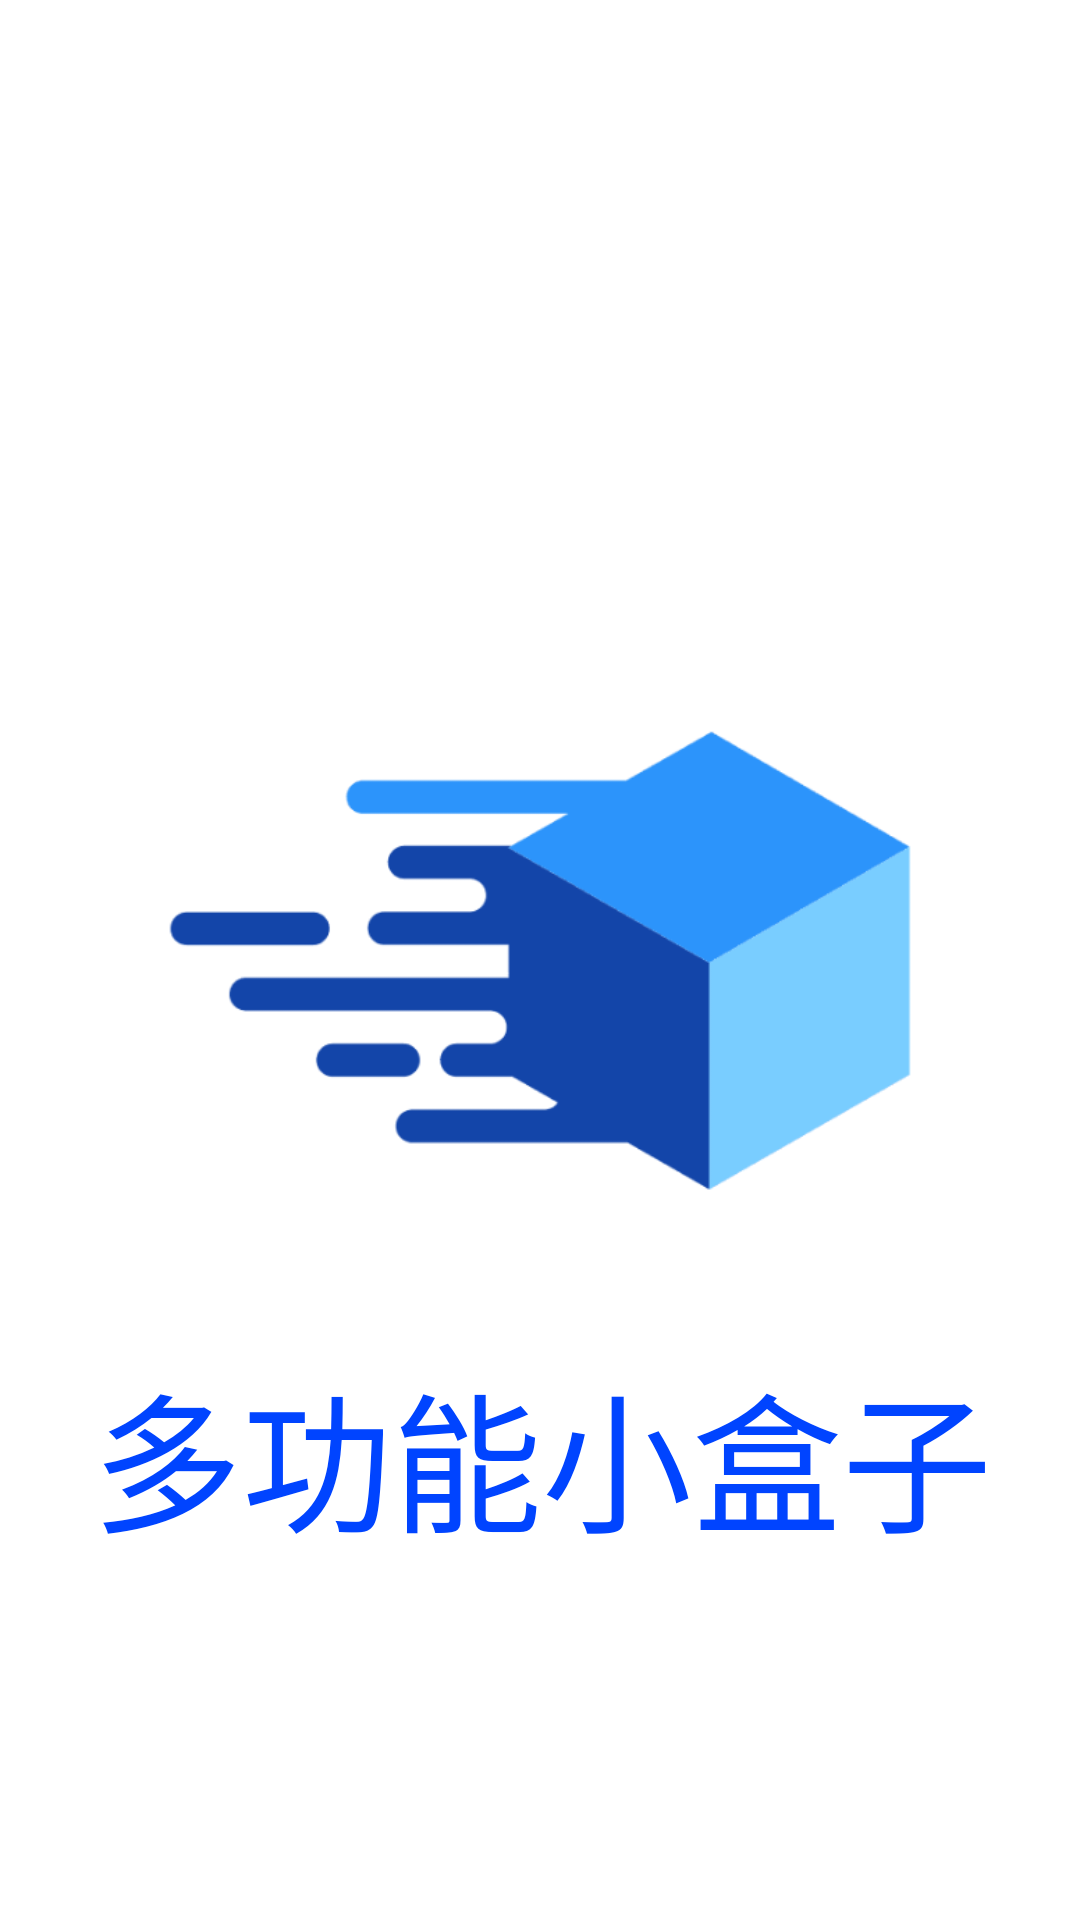

Layout XML and referenced resources for this Android screen:
<!-- AndroidManifest.xml: application theme AppTheme -->
<!-- res/layout/activity_main.xml -->
<?xml version="1.0" encoding="utf-8"?>
<android.support.constraint.ConstraintLayout
    xmlns:android="http://schemas.android.com/apk/res/android"
    xmlns:tools="http://schemas.android.com/tools"
    xmlns:app="http://schemas.android.com/apk/res-auto"
    android:layout_width="match_parent"
    android:layout_height="match_parent"
    android:background="@mipmap/welcome"
    tools:context="com.example.yangbin.myapp.MainActivity">

    <TextView
        android:layout_width="381dp"
        android:layout_height="81dp"
        android:text="@string/多功能盒子"
        android:textAlignment="center"
        android:textColor="#0044ff"
        android:textSize="50sp"
        app:layout_constraintBottom_toBottomOf="parent"
        app:layout_constraintHorizontal_bias="0.481"
        app:layout_constraintLeft_toLeftOf="parent"
        app:layout_constraintRight_toRightOf="parent"
        app:layout_constraintTop_toTopOf="parent"
        app:layout_constraintVertical_bias="0.803" />

    <TextView
        android:id="@+id/tv"
        android:layout_width="wrap_content"
        android:layout_height="wrap_content"
        android:textSize="20sp"
        android:layout_alignParentEnd="true"
        android:layout_marginTop="20dp"
        android:layout_marginEnd="10dp"
        app:layout_constraintBottom_toBottomOf="parent"
        app:layout_constraintEnd_toEndOf="parent"
        app:layout_constraintHorizontal_bias="0.881"
        app:layout_constraintStart_toStartOf="parent"
        app:layout_constraintTop_toTopOf="parent"
        app:layout_constraintVertical_bias="0.063" />

</android.support.constraint.ConstraintLayout>
<!-- resources referenced by this layout -->
<resources>
  <!-- mipmap welcome: png bitmap (mipmap-hdpi, 21715 bytes) -->
  <style parent="Theme.AppCompat.Light.DarkActionBar" name="AppTheme">
      
      <item name="colorPrimary">@color/colorPrimary</item>
      <item name="colorPrimaryDark">@color/colorPrimaryDark</item>
      <item name="windowActionBar">false</item>
      <item name="windowNoTitle">true</item>
      <item name="colorAccent">@color/colorAccent</item>
  </style>
  <!-- not gathered from this repository: default colours our renderer supplied (Android Studio template values) -->
  <color name="colorPrimary">#FF6200EE</color>
  <color name="colorPrimaryDark">#FF3700B3</color>
  <color name="colorAccent">#FF03DAC5</color>
</resources>
